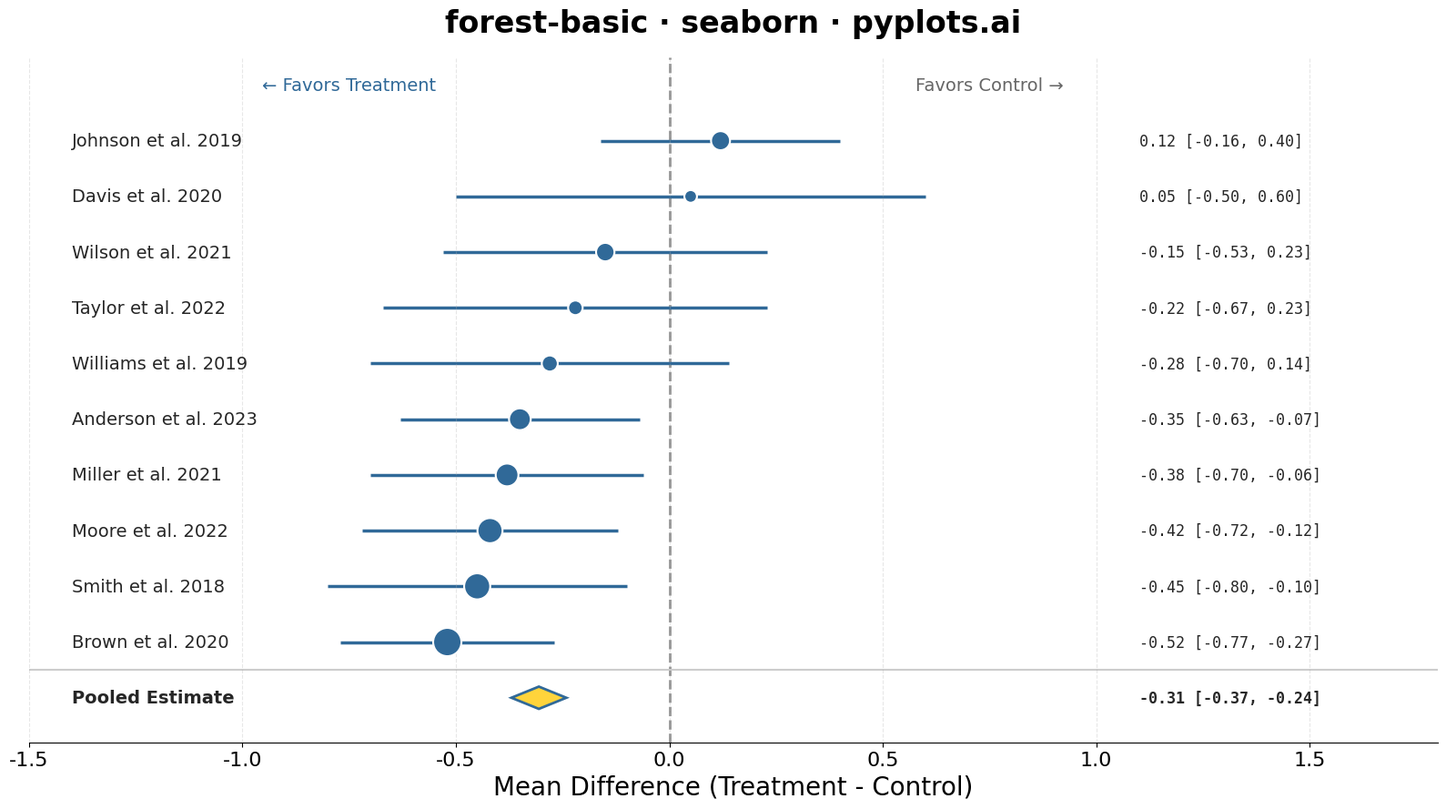

Reproduce this figure in Python.
""" pyplots.ai
forest-basic: Meta-Analysis Forest Plot
Library: seaborn 0.13.2 | Python 3.13.11
Quality: 92/100 | Created: 2025-12-27
"""

import matplotlib.patches as mpatches
import matplotlib.pyplot as plt
import numpy as np
import pandas as pd
import seaborn as sns


# Data: Meta-analysis of treatment effect (mean difference) from 10 studies
np.random.seed(42)

studies = [
    "Smith et al. 2018",
    "Johnson et al. 2019",
    "Williams et al. 2019",
    "Brown et al. 2020",
    "Davis et al. 2020",
    "Miller et al. 2021",
    "Wilson et al. 2021",
    "Moore et al. 2022",
    "Taylor et al. 2022",
    "Anderson et al. 2023",
]

# Effect sizes (mean differences) - some favor treatment, some favor control
effect_sizes = [-0.45, 0.12, -0.28, -0.52, 0.05, -0.38, -0.15, -0.42, -0.22, -0.35]
ci_widths = [0.35, 0.28, 0.42, 0.25, 0.55, 0.32, 0.38, 0.30, 0.45, 0.28]
ci_lower = [e - w for e, w in zip(effect_sizes, ci_widths, strict=True)]
ci_upper = [e + w for e, w in zip(effect_sizes, ci_widths, strict=True)]
weights = [12.5, 8.2, 6.8, 14.1, 5.5, 10.3, 7.9, 11.8, 6.2, 9.7]

# Calculate pooled estimate (weighted mean)
pooled_effect = np.average(effect_sizes, weights=weights)
pooled_se = np.sqrt(1 / np.sum([w / (ci_w**2) for w, ci_w in zip(weights, ci_widths, strict=True)]))
pooled_ci_lower = pooled_effect - 1.96 * pooled_se
pooled_ci_upper = pooled_effect + 1.96 * pooled_se

df = pd.DataFrame(
    {"study": studies, "effect": effect_sizes, "ci_lower": ci_lower, "ci_upper": ci_upper, "weight": weights}
)

# Sort by effect size
df = df.sort_values("effect", ascending=True).reset_index(drop=True)

# Create figure
fig, ax = plt.subplots(figsize=(16, 9))
sns.set_style("whitegrid")

# Y positions for studies (leave space at bottom for pooled estimate)
y_positions = np.arange(len(df)) + 1.5

# Scale marker sizes based on weight (larger for more precise studies)
marker_sizes = (df["weight"] / df["weight"].max()) * 400 + 100

# Plot confidence intervals as horizontal lines
for i, (_, row) in enumerate(df.iterrows()):
    ax.hlines(y=y_positions[i], xmin=row["ci_lower"], xmax=row["ci_upper"], color="#306998", linewidth=2.5, zorder=1)

# Plot point estimates using seaborn
sns.scatterplot(
    data=df,
    x="effect",
    y=y_positions,
    size="weight",
    sizes=(100, 500),
    color="#306998",
    edgecolor="white",
    linewidth=1.5,
    legend=False,
    ax=ax,
    zorder=2,
)

# Add study labels on the left
for i, (_, row) in enumerate(df.iterrows()):
    ax.text(-1.4, y_positions[i], row["study"], fontsize=14, va="center", ha="left", fontweight="medium")

# Add effect size values on the right
for i, (_, row) in enumerate(df.iterrows()):
    ax.text(
        1.1,
        y_positions[i],
        f"{row['effect']:.2f} [{row['ci_lower']:.2f}, {row['ci_upper']:.2f}]",
        fontsize=12,
        va="center",
        ha="left",
        family="monospace",
    )

# Draw pooled estimate diamond
diamond_y = 0.3
diamond_height = 0.4
diamond = mpatches.Polygon(
    [
        [pooled_effect, diamond_y],
        [pooled_ci_lower, diamond_y + diamond_height / 2],
        [pooled_effect, diamond_y + diamond_height],
        [pooled_ci_upper, diamond_y + diamond_height / 2],
    ],
    closed=True,
    facecolor="#FFD43B",
    edgecolor="#306998",
    linewidth=2,
    zorder=3,
)
ax.add_patch(diamond)

# Add pooled estimate label
ax.text(-1.4, diamond_y + diamond_height / 2, "Pooled Estimate", fontsize=14, va="center", ha="left", fontweight="bold")
ax.text(
    1.1,
    diamond_y + diamond_height / 2,
    f"{pooled_effect:.2f} [{pooled_ci_lower:.2f}, {pooled_ci_upper:.2f}]",
    fontsize=12,
    va="center",
    ha="left",
    family="monospace",
    fontweight="bold",
)

# Vertical reference line at null effect (0)
ax.axvline(x=0, color="#666666", linestyle="--", linewidth=2, zorder=0, alpha=0.7)

# Separator line above pooled estimate
ax.axhline(y=1.0, color="#CCCCCC", linewidth=1.5, zorder=0)

# Styling
ax.set_xlim(-1.5, 1.8)
ax.set_ylim(-0.3, len(df) + 2)
ax.set_xlabel("Mean Difference (Treatment - Control)", fontsize=20)
ax.set_ylabel("")
ax.set_title("forest-basic · seaborn · pyplots.ai", fontsize=24, fontweight="bold", pad=20)

# Remove y-axis ticks (study names are shown as text)
ax.set_yticks([])

# Style x-axis ticks
ax.tick_params(axis="x", labelsize=16)

# Add annotation for interpretation
ax.text(
    -0.75,
    len(df) + 1.5,
    "← Favors Treatment",
    fontsize=14,
    ha="center",
    va="center",
    color="#306998",
    fontweight="medium",
)
ax.text(
    0.75, len(df) + 1.5, "Favors Control →", fontsize=14, ha="center", va="center", color="#666666", fontweight="medium"
)

# Adjust grid
ax.grid(axis="x", alpha=0.3, linestyle="--")
ax.grid(axis="y", visible=False)

# Remove top and right spines
sns.despine(left=True)

plt.tight_layout()
plt.savefig("plot.png", dpi=300, bbox_inches="tight")
